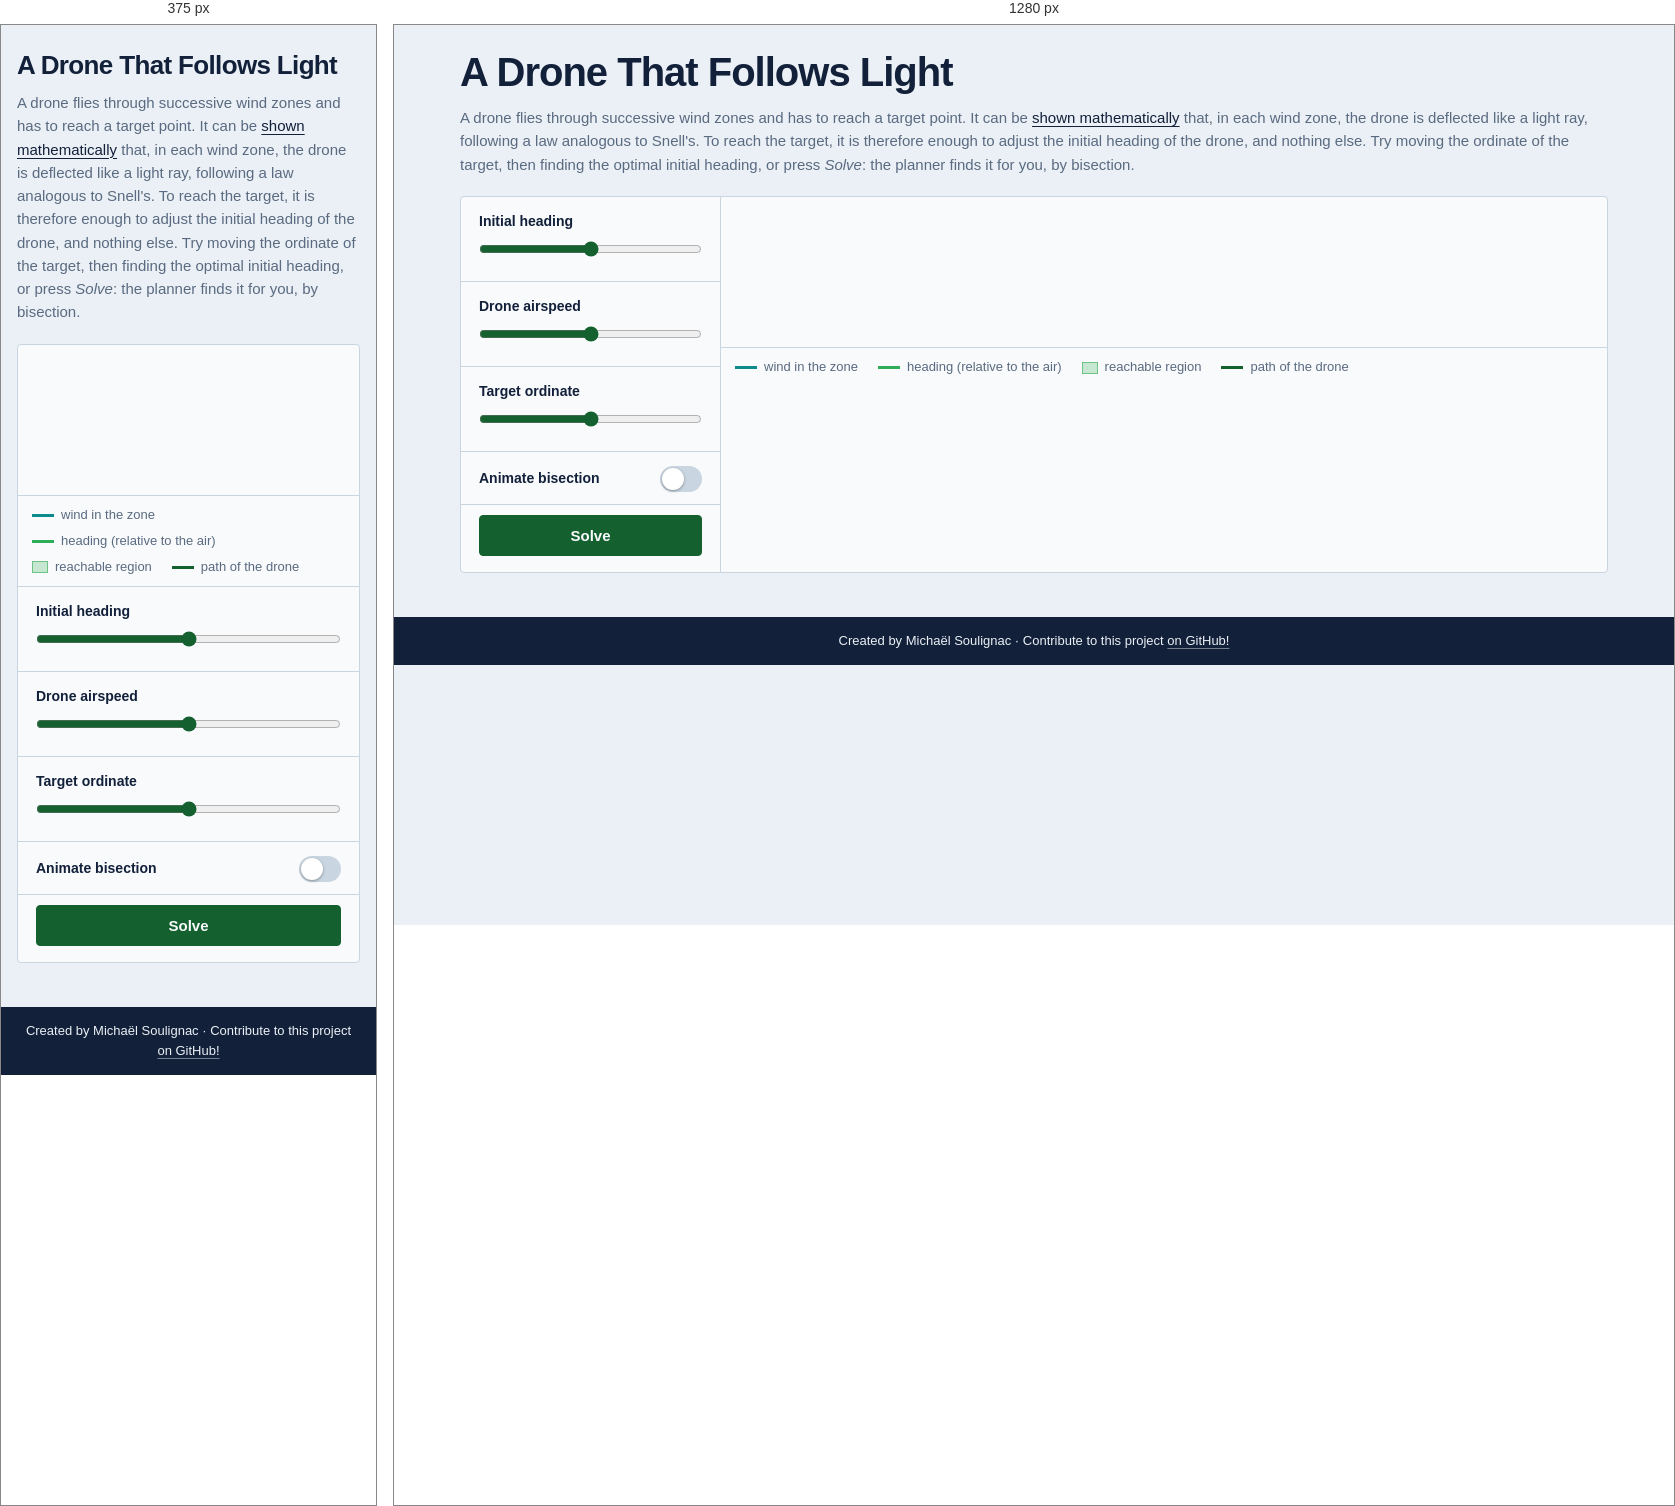
Rendered at 375 px and 1280 px, left to right.

<!-- file: index.html -->
<!DOCTYPE html>
<html lang="en">
    <head>
        <meta charset="utf-8">
        <meta name="viewport" content="width=device-width, initial-scale=1">
        <title>A Drone That Follows Light</title>
        <link rel="stylesheet" href="css/base.css">
        <link rel="stylesheet" href="css/scene.css">
    </head>
    <body>
        <div class="wrap">
            <header>
                <h1>A Drone That Follows Light</h1>
                <p class="intro">
                    A drone flies through successive wind zones and has to reach a target point.
                    It can be <a href="https://michaelsoulignac.github.io/snell-path-planning/math" target="_blank" rel="noopener">shown mathematically</a>
                    that, in each wind zone, the drone is deflected like a light ray, following a law analogous to Snell's.
                    To reach the target, it is therefore enough to adjust the initial heading of the drone, and nothing else.
                    Try moving the ordinate of the target, then finding the optimal initial heading, or press <em>Solve</em>: the planner finds it for you, by bisection.
                </p>
            </header>

            <section class="panel layout" aria-label="Simulation">
                <div class="controls" aria-label="Controls">
                    <div class="control">
                        <label for="theta"><span>Initial heading</span><output id="thetaOut"></output></label>
                        <input id="theta" type="range">
                    </div>
                    <div class="control">
                        <label for="speed"><span>Drone airspeed</span><output id="speedOut"></output></label>
                        <input id="speed" type="range">
                    </div>
                    <div class="control">
                        <label for="target"><span>Target ordinate</span><output id="targetOut"></output></label>
                        <input id="target" type="range">
                    </div>
                    <div class="control toggle">
                        <label for="animate"><span>Animate bisection</span><input id="animate" type="checkbox" role="switch"><span class="switch-track" aria-hidden="true"></span></label>
                    </div>
                    <div class="actions"><button id="solve" type="button">Solve</button></div>
                </div>
                <div class="scene-area">
                    <div class="scene-scroll"><svg id="scene" role="img" aria-label="A drone flying through four wind zones towards a target"></svg></div>
                    <div class="legend">
                        <span><i class="sw-wind"></i>wind in the zone</span>
                        <span><i class="sw-heading"></i>heading (relative to the air)</span>
                        <span><i class="sw-accessible"></i>reachable region</span>
                        <span><i class="sw-path"></i>path of the drone</span>
                    </div>
                </div>
            </section>
        </div>

        <footer class="site-footer">
            <div class="site-footer-inner">
                <p>
                    Created by Michaël Soulignac ·
                    Contribute to this project <a href="https://github.com/michaelsoulignac/snell-path-planning" target="_blank" rel="noopener">on GitHub!</a>
                </p>
            </div>
        </footer>

        <script type="module" src="js/main.js"></script>
    </body>
</html>

/* @media block from base.css */
@media (max-width: 900px) {   /* narrow screens: controls below the scene */
    .layout { grid-template-columns: 1fr; }
    .controls { order: 2; border-right: 0; border-top: 1px solid var(--line); }
}